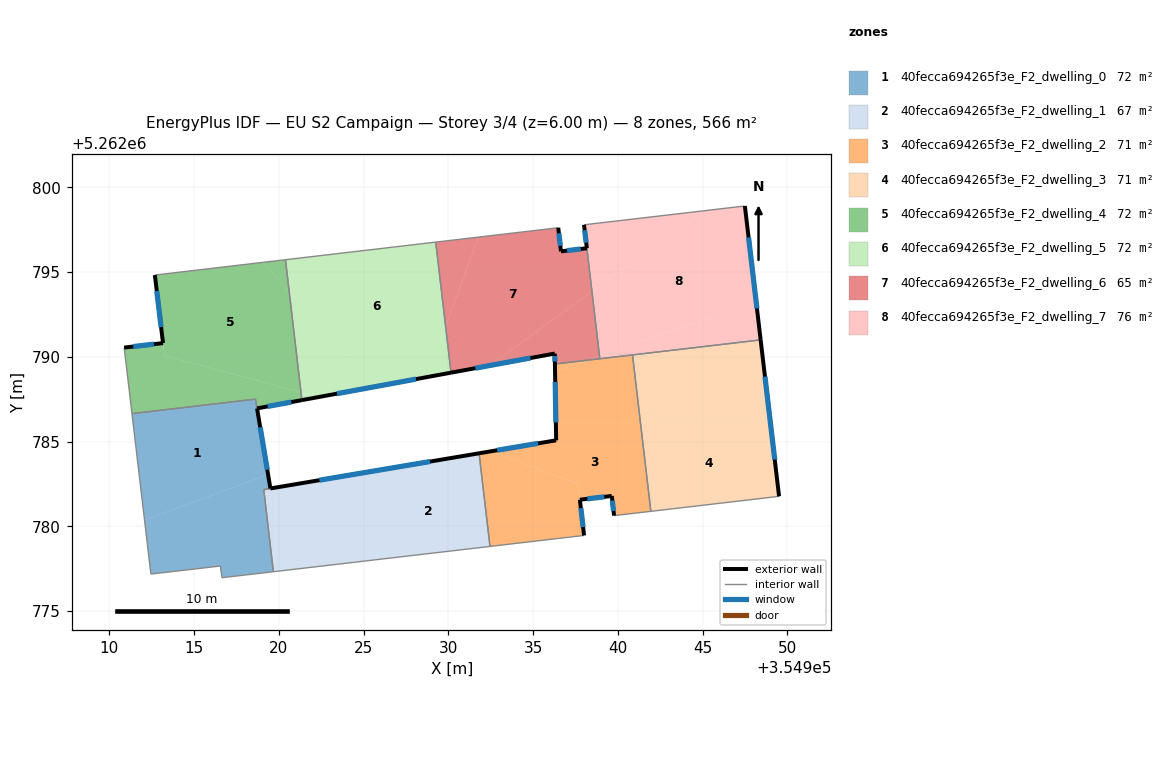
=== STOREY PLAN SPEC (per zone: floor XY polygon, exterior-wall plan segments, windows/doors) ===
zone 1: 40fecca694265f3e_F2_dwelling_0  (72.2 m²)
  floor: (354918.61, 5262787.51) (354919.36, 5262783.06) (354912.07, 5262780.38) (354911.33, 5262786.66) (354918.48, 5262787.49)
  floor: (354926.67, 5262783.45) (354919.11, 5262782.17) (354919.67, 5262777.33) (354916.64, 5262776.97) (354916.55, 5262777.67) (354912.45, 5262777.19) (354912.07, 5262780.38) (354919.36, 5262783.06) (354919.50, 5262782.24)
  floor: (354931.81, 5262784.32) (354926.67, 5262783.45) (354919.50, 5262782.24)
  exterior wall: (354919.50, 5262782.24) – (354918.71, 5262786.96)  [4.8 m]
    window: (354919.31, 5262783.35) – (354918.90, 5262785.85)  [4.0 m²]
  exterior wall: (354931.81, 5262784.32) – (354919.50, 5262782.24)  [12.5 m]
    window: (354928.92, 5262783.83) – (354922.39, 5262782.73)  [10.5 m²]
  interior walls: 9
zone 2: 40fecca694265f3e_F2_dwelling_1  (66.9 m²)
  floor: (354931.81, 5262784.31) (354932.45, 5262778.82) (354924.37, 5262777.88) (354926.67, 5262783.44)
  floor: (354926.67, 5262783.44) (354924.37, 5262777.88) (354919.67, 5262777.33) (354919.11, 5262782.17)
  interior walls: 4
zone 3: 40fecca694265f3e_F2_dwelling_2  (70.7 m²)
  floor: (354941.33, 5262786.15) (354941.94, 5262780.89) (354939.77, 5262780.64) (354939.64, 5262781.80) (354939.58, 5262781.79) (354937.76, 5262781.58) (354937.65, 5262782.51) (354932.46, 5262784.42) (354936.36, 5262785.08) (354936.34, 5262786.15)
  floor: (354940.86, 5262790.12) (354941.33, 5262786.15) (354936.34, 5262786.15) (354936.29, 5262789.13) (354938.23, 5262789.81)
  floor: (354937.65, 5262782.51) (354938.00, 5262779.47) (354932.45, 5262778.82) (354931.81, 5262784.31) (354932.46, 5262784.42)
  floor: (354938.23, 5262789.81) (354936.29, 5262789.13) (354936.28, 5262789.58)
  exterior wall: (354936.36, 5262785.08) – (354931.81, 5262784.32)  [4.6 m]
    window: (354935.29, 5262784.90) – (354932.88, 5262784.49)  [3.9 m²]
  exterior wall: (354936.28, 5262789.58) – (354936.36, 5262785.08)  [4.5 m]
    window: (354936.30, 5262788.53) – (354936.34, 5262786.14)  [3.8 m²]
  exterior wall: (354939.64, 5262781.80) – (354939.77, 5262780.64)  [1.2 m]
    window: (354939.67, 5262781.53) – (354939.74, 5262780.91)  [1.0 m²]
  exterior wall: (354937.76, 5262781.58) – (354939.64, 5262781.80)  [1.9 m]
    window: (354938.20, 5262781.63) – (354939.19, 5262781.75)  [1.6 m²]
  exterior wall: (354938.00, 5262779.47) – (354937.76, 5262781.58)  [2.1 m]
    window: (354937.95, 5262779.96) – (354937.81, 5262781.08)  [1.8 m²]
  interior walls: 6
zone 4: 40fecca694265f3e_F2_dwelling_3  (70.7 m²)
  floor: (354948.42, 5262791.00) (354948.99, 5262786.15) (354941.33, 5262786.15) (354940.86, 5262790.12)
  floor: (354948.99, 5262786.15) (354949.51, 5262781.78) (354941.94, 5262780.89) (354941.33, 5262786.15)
  exterior wall: (354949.51, 5262781.78) – (354948.42, 5262791.00)  [9.3 m]
    window: (354949.25, 5262783.94) – (354948.68, 5262788.84)  [7.8 m²]
  interior walls: 3
zone 5: 40fecca694265f3e_F2_dwelling_4  (72.0 m²)
  floor: (354920.60, 5262793.88) (354921.30, 5262787.90) (354913.25, 5262790.08) (354912.68, 5262794.83) (354919.03, 5262795.58)
  floor: (354920.39, 5262795.73) (354920.60, 5262793.88) (354919.03, 5262795.58)
  floor: (354921.30, 5262787.90) (354921.36, 5262787.45) (354918.71, 5262786.96) (354918.62, 5262787.51) (354911.33, 5262786.66) (354910.87, 5262790.55) (354913.16, 5262790.82) (354913.25, 5262790.08)
  exterior wall: (354913.16, 5262790.82) – (354910.87, 5262790.55)  [2.3 m]
    window: (354912.63, 5262790.75) – (354911.41, 5262790.61)  [1.9 m²]
  exterior wall: (354912.68, 5262794.83) – (354913.16, 5262790.82)  [4.0 m]
    window: (354912.79, 5262793.89) – (354913.05, 5262791.76)  [3.4 m²]
  exterior wall: (354918.71, 5262786.96) – (354921.36, 5262787.45)  [2.7 m]
    window: (354919.33, 5262787.08) – (354920.74, 5262787.34)  [2.3 m²]
  interior walls: 7
zone 6: 40fecca694265f3e_F2_dwelling_5  (71.8 m²)
  floor: (354929.25, 5262796.77) (354929.84, 5262791.79) (354928.76, 5262788.81) (354925.81, 5262788.27) (354920.61, 5262793.87) (354920.39, 5262795.73)
  floor: (354920.61, 5262793.87) (354925.81, 5262788.27) (354922.32, 5262787.63) (354921.31, 5262787.90)
  floor: (354929.84, 5262791.79) (354930.16, 5262789.07) (354928.76, 5262788.81)
  floor: (354922.32, 5262787.63) (354921.36, 5262787.45) (354921.31, 5262787.90)
  exterior wall: (354921.36, 5262787.45) – (354930.16, 5262789.07)  [8.9 m]
    window: (354923.43, 5262787.83) – (354928.09, 5262788.69)  [7.5 m²]
  interior walls: 4
zone 7: 40fecca694265f3e_F2_dwelling_6  (65.5 m²)
  floor: (354938.17, 5262796.41) (354938.47, 5262793.86) (354932.41, 5262789.49) (354930.16, 5262789.07) (354929.84, 5262791.79) (354931.76, 5262797.07) (354936.48, 5262797.62) (354936.64, 5262796.23)
  floor: (354938.47, 5262793.86) (354938.91, 5262790.05) (354938.23, 5262789.81) (354936.28, 5262789.58) (354936.27, 5262790.20) (354932.41, 5262789.49)
  floor: (354931.76, 5262797.07) (354929.84, 5262791.79) (354929.25, 5262796.77)
  floor: (354938.91, 5262790.05) (354938.93, 5262789.89) (354938.23, 5262789.81)
  exterior wall: (354936.27, 5262790.20) – (354936.28, 5262789.58)  [0.6 m]
    window: (354936.28, 5262790.05) – (354936.28, 5262789.73)  [0.5 m²]
  exterior wall: (354930.16, 5262789.07) – (354936.27, 5262790.20)  [6.2 m]
    window: (354931.59, 5262789.34) – (354934.84, 5262789.93)  [5.2 m²]
  exterior wall: (354936.64, 5262796.23) – (354936.48, 5262797.62)  [1.4 m]
    window: (354936.60, 5262796.56) – (354936.52, 5262797.29)  [1.2 m²]
  exterior wall: (354938.17, 5262796.41) – (354936.64, 5262796.23)  [1.5 m]
    window: (354937.81, 5262796.37) – (354937.00, 5262796.27)  [1.3 m²]
  interior walls: 4
zone 8: 40fecca694265f3e_F2_dwelling_7  (76.0 m²)
  floor: (354947.49, 5262798.91) (354948.15, 5262793.28) (354938.91, 5262790.05) (354938.47, 5262793.86) (354945.07, 5262798.62)
  floor: (354945.07, 5262798.62) (354938.47, 5262793.86) (354938.17, 5262796.41) (354938.00, 5262797.79)
  floor: (354948.15, 5262793.28) (354948.42, 5262791.00) (354938.93, 5262789.89) (354938.91, 5262790.05)
  exterior wall: (354938.00, 5262797.79) – (354938.17, 5262796.41)  [1.4 m]
    window: (354938.04, 5262797.47) – (354938.13, 5262796.74)  [1.2 m²]
  exterior wall: (354948.42, 5262791.00) – (354947.49, 5262798.91)  [8.0 m]
    window: (354948.20, 5262792.86) – (354947.71, 5262797.05)  [6.7 m²]
  interior walls: 4

=== DERIVED (storey summary) ===
Building: EU S2 Campaign
Storey: 3 of 4  (floor level z = 6.00 m)
Storey gross floor area: 565.9 m²
Zones on this storey: 8
  - 40fecca694265f3e_F2_dwelling_0: floor 72.2 m²; exterior wall 17.3 m (51.8 m²); 2 window(s) 14.6 m²; WWR 28.1%
  - 40fecca694265f3e_F2_dwelling_1: floor 66.9 m²
  - 40fecca694265f3e_F2_dwelling_2: floor 70.7 m²; exterior wall 14.3 m (42.9 m²); 5 window(s) 12.1 m²; WWR 28.1%
  - 40fecca694265f3e_F2_dwelling_3: floor 70.7 m²; exterior wall 9.3 m (27.9 m²); 1 window(s) 7.8 m²; WWR 28.1%
  - 40fecca694265f3e_F2_dwelling_4: floor 72.0 m²; exterior wall 9.0 m (27.1 m²); 3 window(s) 7.6 m²; WWR 28.1%
  - 40fecca694265f3e_F2_dwelling_5: floor 71.8 m²; exterior wall 8.9 m (26.8 m²); 1 window(s) 7.5 m²; WWR 28.1%
  - 40fecca694265f3e_F2_dwelling_6: floor 65.5 m²; exterior wall 9.8 m (29.3 m²); 4 window(s) 8.3 m²; WWR 28.1%
  - 40fecca694265f3e_F2_dwelling_7: floor 76.0 m²; exterior wall 9.3 m (28.0 m²); 2 window(s) 7.9 m²; WWR 28.1%
Zone adjacency (shared interzone walls):
  - 40fecca694265f3e_F2_dwelling_0 ↔ 40fecca694265f3e_F2_dwelling_1
  - 40fecca694265f3e_F2_dwelling_0 ↔ 40fecca694265f3e_F2_dwelling_4
  - 40fecca694265f3e_F2_dwelling_1 ↔ 40fecca694265f3e_F2_dwelling_2
  - 40fecca694265f3e_F2_dwelling_2 ↔ 40fecca694265f3e_F2_dwelling_3
  - 40fecca694265f3e_F2_dwelling_2 ↔ 40fecca694265f3e_F2_dwelling_6
  - 40fecca694265f3e_F2_dwelling_2 ↔ 40fecca694265f3e_F2_dwelling_7
  - 40fecca694265f3e_F2_dwelling_3 ↔ 40fecca694265f3e_F2_dwelling_7
  - 40fecca694265f3e_F2_dwelling_4 ↔ 40fecca694265f3e_F2_dwelling_5
  - 40fecca694265f3e_F2_dwelling_5 ↔ 40fecca694265f3e_F2_dwelling_6
  - 40fecca694265f3e_F2_dwelling_6 ↔ 40fecca694265f3e_F2_dwelling_7